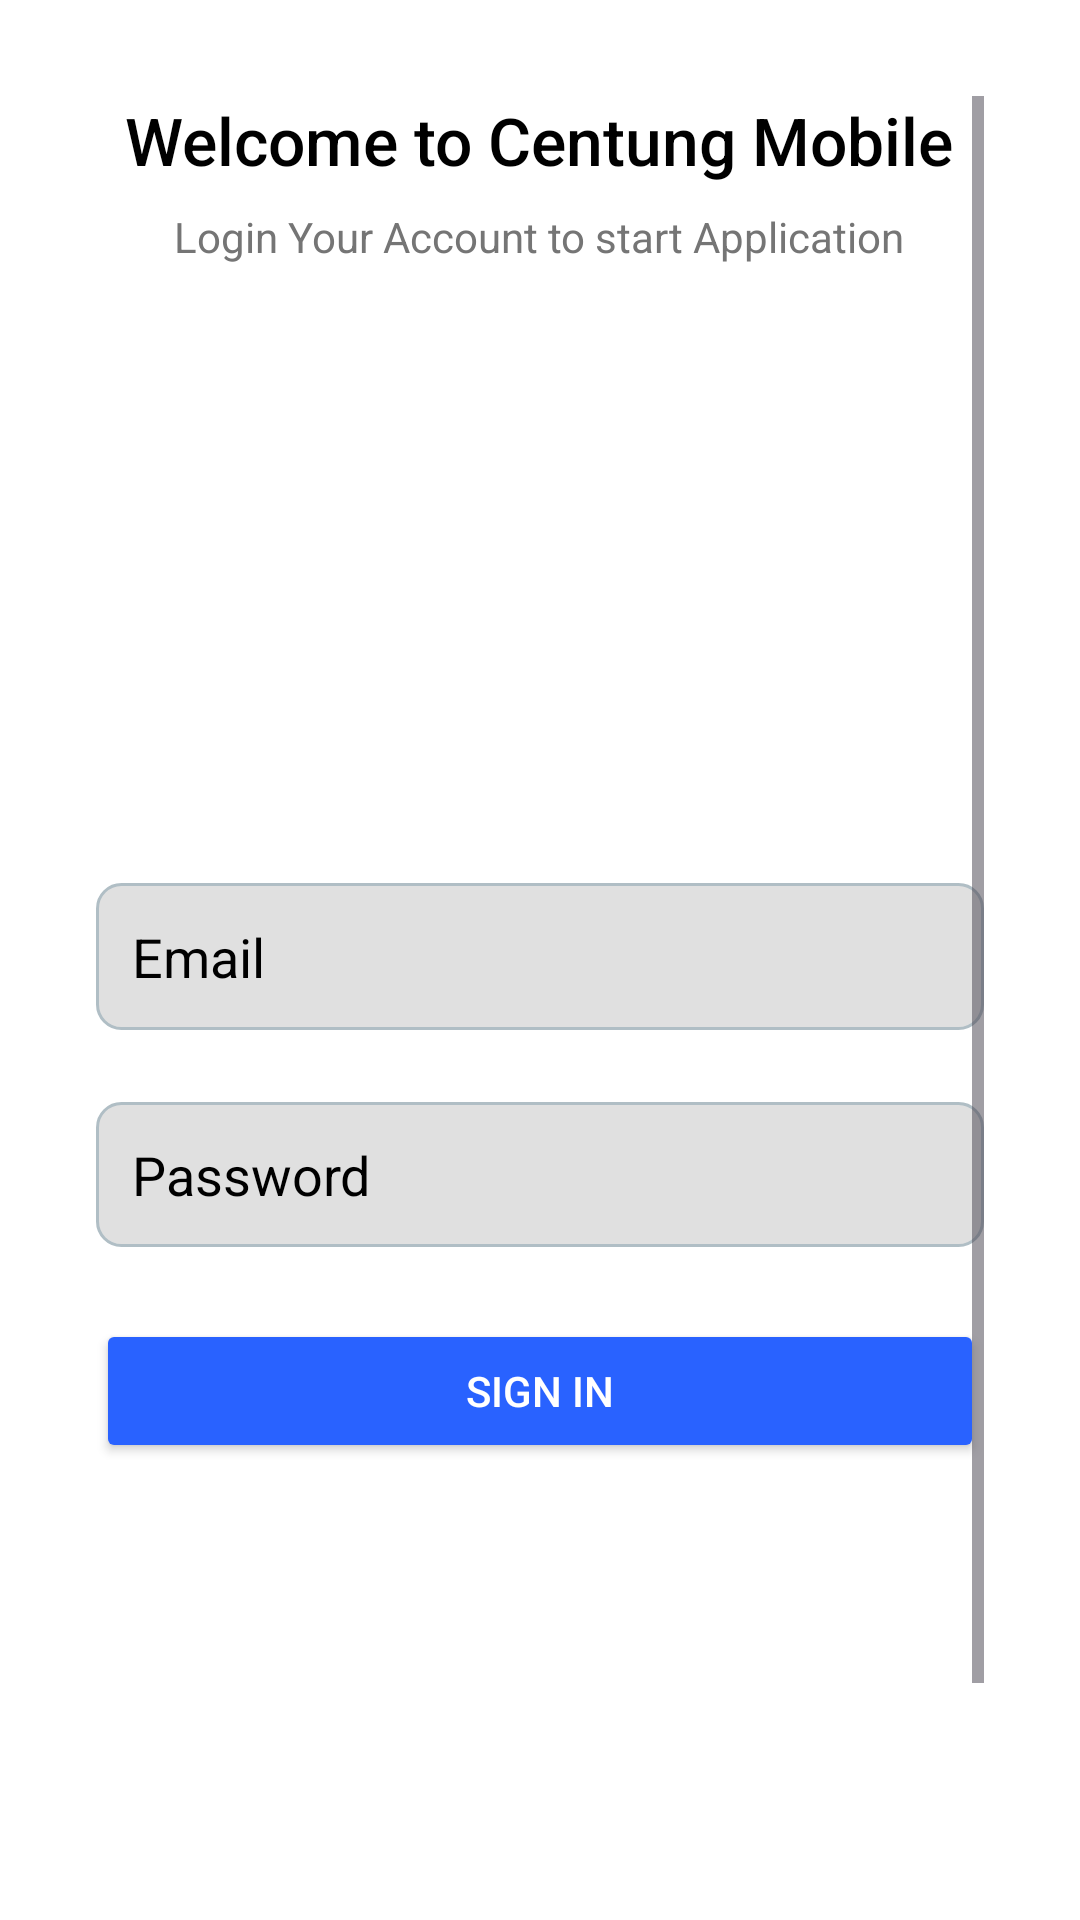

Write the Android layout XML for this screen, with the resource values it uses.
<!-- AndroidManifest.xml: application theme Theme.CentungMobile -->
<!-- res/layout/activity_login.xml -->
<?xml version="1.0" encoding="utf-8"?>
<ScrollView xmlns:android="http://schemas.android.com/apk/res/android"
    android:layout_width="match_parent"
    android:layout_height="match_parent"
    android:background="#FFFFFF"
    android:padding="32dp">

    <LinearLayout
        android:layout_width="match_parent"
        android:layout_height="wrap_content"
        android:orientation="vertical"
        android:gravity="center_horizontal">

        
        <TextView
            android:id="@+id/title"
            android:layout_width="wrap_content"
            android:layout_height="wrap_content"
            android:layout_marginBottom="8dp"
            android:text="Welcome to Centung Mobile"
            android:textColor="#000000"
            android:textSize="22sp"
            android:fontFamily="sans-serif-medium" />

        <TextView
            android:layout_width="wrap_content"
            android:layout_height="wrap_content"
            android:text="Login Your Account to start Application"
            android:textColor="#757575"
            android:textSize="14sp"
            android:layout_marginBottom="24dp" />

        
        <ImageView
            android:layout_width="200dp"
            android:layout_height="150dp"
            android:layout_marginBottom="24dp"
            android:src="@drawable/login_illustration" />

        
        <EditText
            android:id="@+id/et_email"
            android:layout_width="match_parent"
            android:layout_height="49dp"
            android:layout_marginBottom="16dp"
            android:background="@drawable/input_border"
            android:hint="Email"
            android:inputType="textEmailAddress"
            android:padding="12dp"
            android:textColorHint="#FF000000"
            android:layout_marginTop="8dp"
            />

        
        <EditText
            android:id="@+id/et_password"
            android:layout_width="match_parent"
            android:layout_height="wrap_content"
            android:hint="Password"
            android:textColorHint="#FF000000"
            android:inputType="textPassword"
            android:background="@drawable/input_border"
            android:layout_marginBottom="24dp"
            android:padding="12dp"
            android:layout_marginTop="8dp"
            />

        
        <Button
            android:id="@+id/btn_login"
            android:layout_width="match_parent"
            android:layout_height="wrap_content"
            android:text="Sign In"
            android:backgroundTint="#2962FF"
            android:textColor="#FFFFFF"
            android:layout_marginBottom="20dp" />

        
        <TextView
            android:id="@+id/tv_sign_up"
            android:layout_width="wrap_content"
            android:layout_height="wrap_content"
            android:text="Don't have an account? Sign Up"
            android:textColor="#2962FF"
            android:layout_marginTop="170dp"
            android:gravity="center" />
    </LinearLayout>
</ScrollView>
<!-- resources referenced by this layout -->
<resources>
  <!-- drawable input_border (drawable) -->
  <?xml version="1.0" encoding="utf-8"?>
  <shape xmlns:android="http://schemas.android.com/apk/res/android">
      <solid android:color="#E0E0E0" />
      <stroke android:width="1dp" android:color="#B0BEC5" />
      <corners android:radius="8dp" />
  </shape>
  <style name="Theme.CentungMobile" parent="Base.Theme.CentungMobile" />
  <style name="Base.Theme.CentungMobile" parent="Theme.Material3.DayNight.NoActionBar">
          
          
      </style>
</resources>
